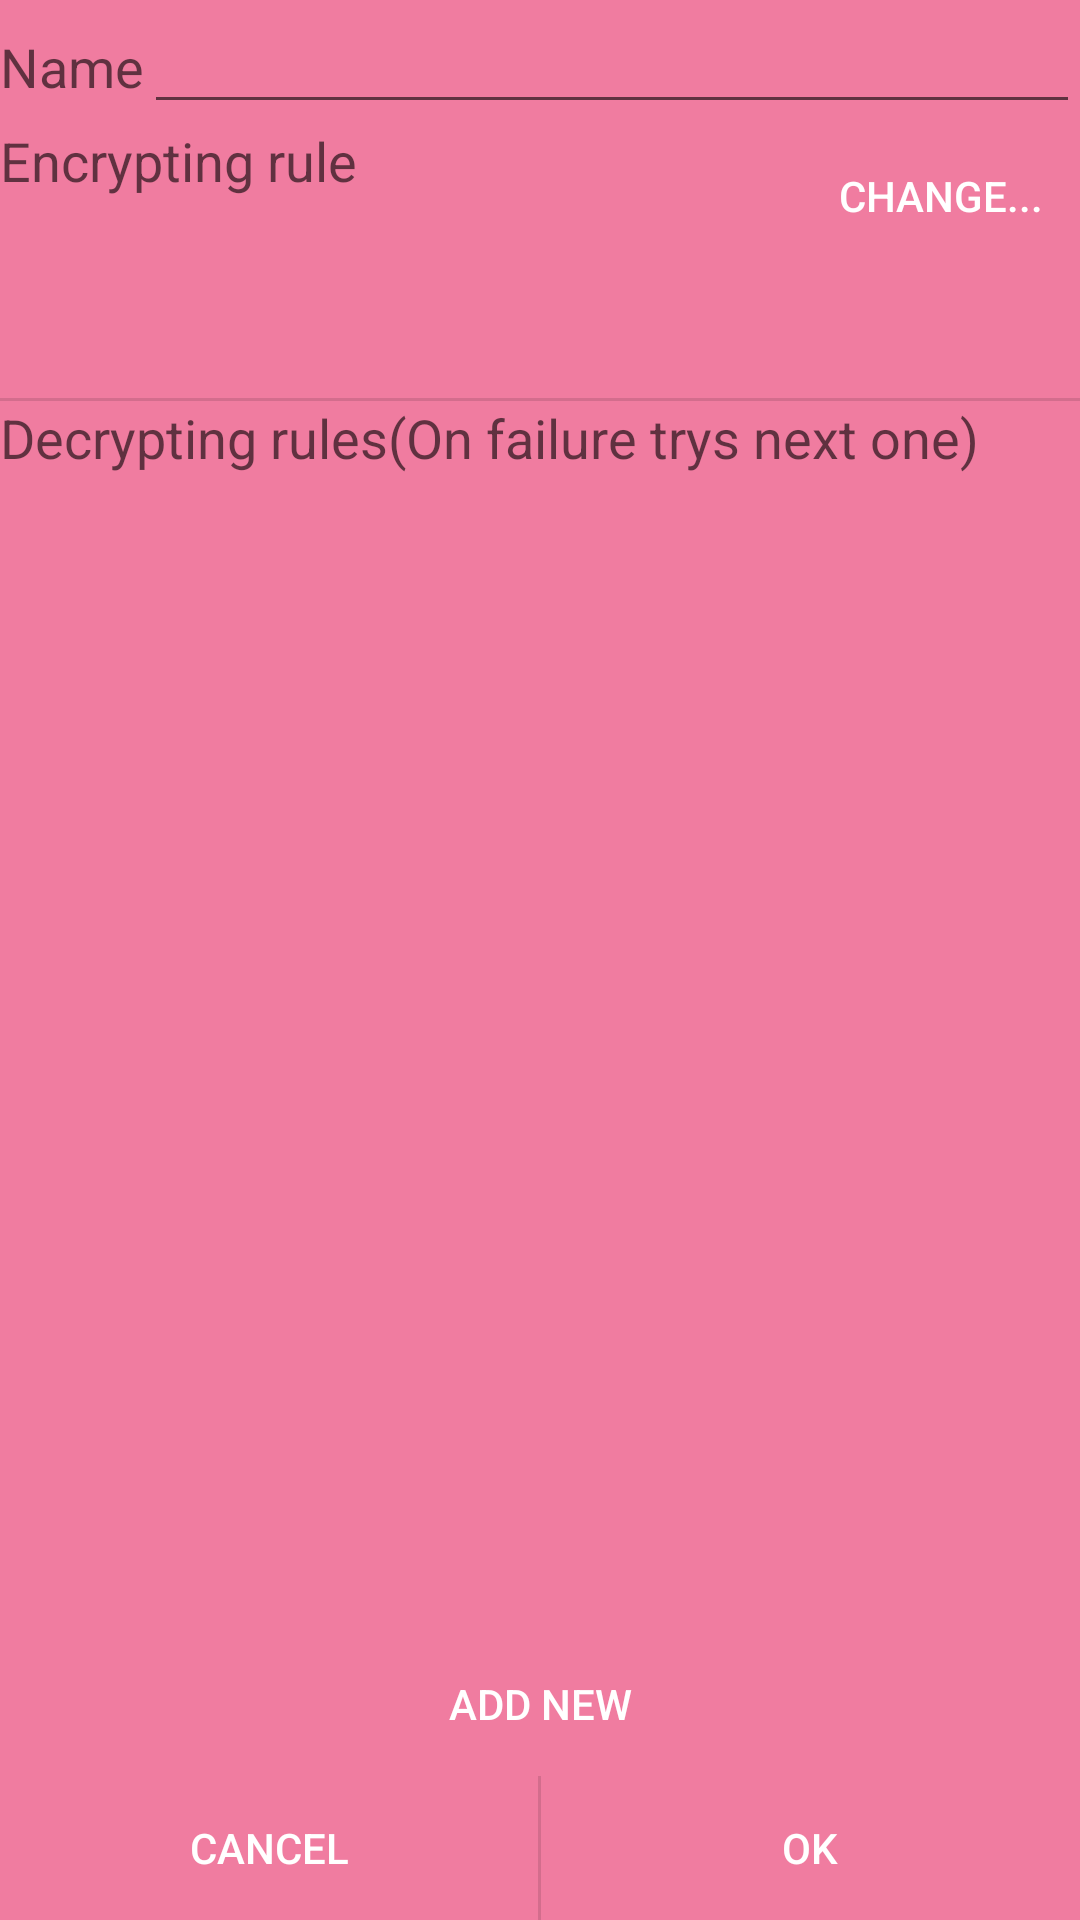

Write the Android layout XML for this screen, with the resource values it uses.
<!-- AndroidManifest.xml: application theme AppTheme -->
<!-- res/layout/mprofile.xml -->
<?xml version="1.0" encoding="utf-8"?>
<LinearLayout
	xmlns:android="http://schemas.android.com/apk/res/android"
	android:layout_height="match_parent"
	android:layout_width="match_parent"
	android:orientation="vertical">

	<LinearLayout
		android:layout_height="wrap_content"
		android:layout_width="match_parent"
		android:orientation="horizontal">

		<TextView
			android:layout_height="wrap_content"
			android:textAppearance="?android:attr/textAppearanceMedium"
			android:layout_width="wrap_content"
			android:text="@string/settings_profile_name"/>

		<EditText
			android:layout_height="wrap_content"
			android:layout_width="0dp"
			android:ems="10"
			android:layout_weight="1.0"
			android:id="@+id/mprofileEtName"/>

	</LinearLayout>

	<RelativeLayout
		android:layout_height="wrap_content"
		android:layout_width="match_parent">

		<TextView
			android:layout_height="wrap_content"
			android:textAppearance="?android:attr/textAppearanceMedium"
			android:layout_width="wrap_content"
			android:text="@string/settings_profile_enc"/>

		<Button
			style="?android:attr/buttonBarButtonStyle"
			android:layout_height="wrap_content"
			android:layout_width="wrap_content"
			android:text="@string/settings_profile_encchange"
			android:layout_alignParentRight="true"
			android:onClick="selectEncRule"/>

	</RelativeLayout>

	<TextView
		android:layout_height="wrap_content"
		android:textAppearance="?android:attr/textAppearanceMedium"
		android:layout_width="match_parent"
		android:id="@+id/mprofileTvEnctit"/>

	<TextView
		android:layout_height="wrap_content"
		android:textAppearance="?android:attr/textAppearanceSmall"
		android:layout_width="match_parent"
		android:id="@+id/mprofileTvEncinf"/>

	<View
		android:background="?android:attr/dividerVertical"
		android:layout_height="1dp"
		android:layout_width="match_parent"/>

	<TextView
		android:layout_height="wrap_content"
		android:textAppearance="?android:attr/textAppearanceMedium"
		android:layout_width="match_parent"
		android:text="@string/settings_profile_dec"/>

	<ListView
		android:layout_height="0dp"
		android:layout_width="match_parent"
		android:id="@+id/mprofileDecplcs"
		android:layout_weight="1.0"/>

	<Button
		style="?android:attr/buttonBarButtonStyle"
		android:layout_height="wrap_content"
		android:layout_width="match_parent"
		android:text="@string/settings_global_add"
		android:onClick="addDecRule"/>

	<LinearLayout
		android:layout_height="wrap_content"
		android:layout_width="match_parent"
		android:orientation="horizontal">

		<Button
			style="?android:attr/buttonBarButtonStyle"
			android:layout_height="wrap_content"
			android:layout_width="0dp"
			android:text="@string/settings_global_cancel"
			android:layout_weight="0.5"
			android:onClick="cancel"/>

		<View
			android:background="?android:attr/dividerHorizontal"
			android:layout_height="match_parent"
			android:layout_width="1dp"/>

		<Button
			style="?android:attr/buttonBarButtonStyle"
			android:layout_height="wrap_content"
			android:layout_width="0dp"
			android:text="@string/settings_global_confirm"
			android:layout_weight="0.5"
			android:onClick="confirm"/>

	</LinearLayout>

</LinearLayout>
<!-- resources referenced by this layout -->
<resources>
  <string name="settings_global_add">Add new</string>
  <string name="settings_global_cancel">Cancel</string>
  <string name="settings_global_confirm">OK</string>
  <string name="settings_profile_dec">Decrypting rules(On failure trys next one)</string>
  <string name="settings_profile_enc">Encrypting rule</string>
  <string name="settings_profile_encchange">Change...</string>
  <string name="settings_profile_name">Name</string>
  <style name="AppTheme" parent="Theme.AppCompat.Light.DarkActionBar">
          
          <item name="colorPrimary">@color/colorPrimary</item>
          <item name="colorPrimaryDark">@color/colorPrimaryDark</item>
          <item name="colorAccent">@color/colorAccent</item>
  		<item name="android:colorBackground">@color/colorPrimary</item>
  		<item name="android:navigationBarColor">@color/colorPrimary</item>
      </style>
  <color name="colorPrimary">#F07CA0</color>
  <color name="colorPrimaryDark">#E675A2</color>
  <color name="colorAccent">#FFFFFF</color>
</resources>
